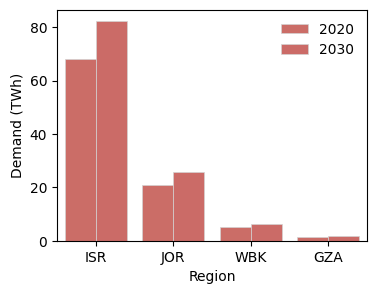

Write the Python code that produced this figure. (Note: this script raises an exception after producing the figure.)
import pandas as pd
import matplotlib as mpl
import matplotlib.pyplot as plt
import seaborn

mpl.rcParams['ytick.direction'] = 'out'
mpl.rcParams['xtick.direction'] = 'out'
mpl.rcParams['font.family']      = 'Arial'

demand = pd.DataFrame({'Region' : ['ISR','ISR','JOR','JOR','WBK','WBK','GZA','GZA'],
                       'Year'   : [2020,2030,2020,2030,2020,2030,2020,2030],
                       'Demand' : [68,82.42,20.72,25.69,4.96,6.3,1.3,1.70],
                       'Population' : [9216900,10735866,10203140,12415557,2759324,3300286,2043944,2444656]})

f = plt.figure(figsize=(4,3))
f.patch.set_facecolor('white')
seaborn.barplot(x='Region',y='Demand',hue='Year',data=demand,palette='hls',
                edgecolor='lightgray',linewidth=0.5)
plt.legend(frameon=False)
plt.ylabel('Demand (TWh)')
plt.savefig('../../outputs/figures/energy_demand.pdf',bbox_inches='tight')

f = plt.figure(figsize=(4,3))
f.patch.set_facecolor('white')

demand['Population'] = demand['Population'].divide(10**6)

seaborn.barplot(x='Region',y='Population',hue='Year',data=demand,palette='hls',
                edgecolor='lightgray',linewidth=0.5)

plt.legend(frameon=False)
plt.ylabel('Population (million)')
plt.savefig('../../outputs/figures/population.pdf',bbox_inches='tight')